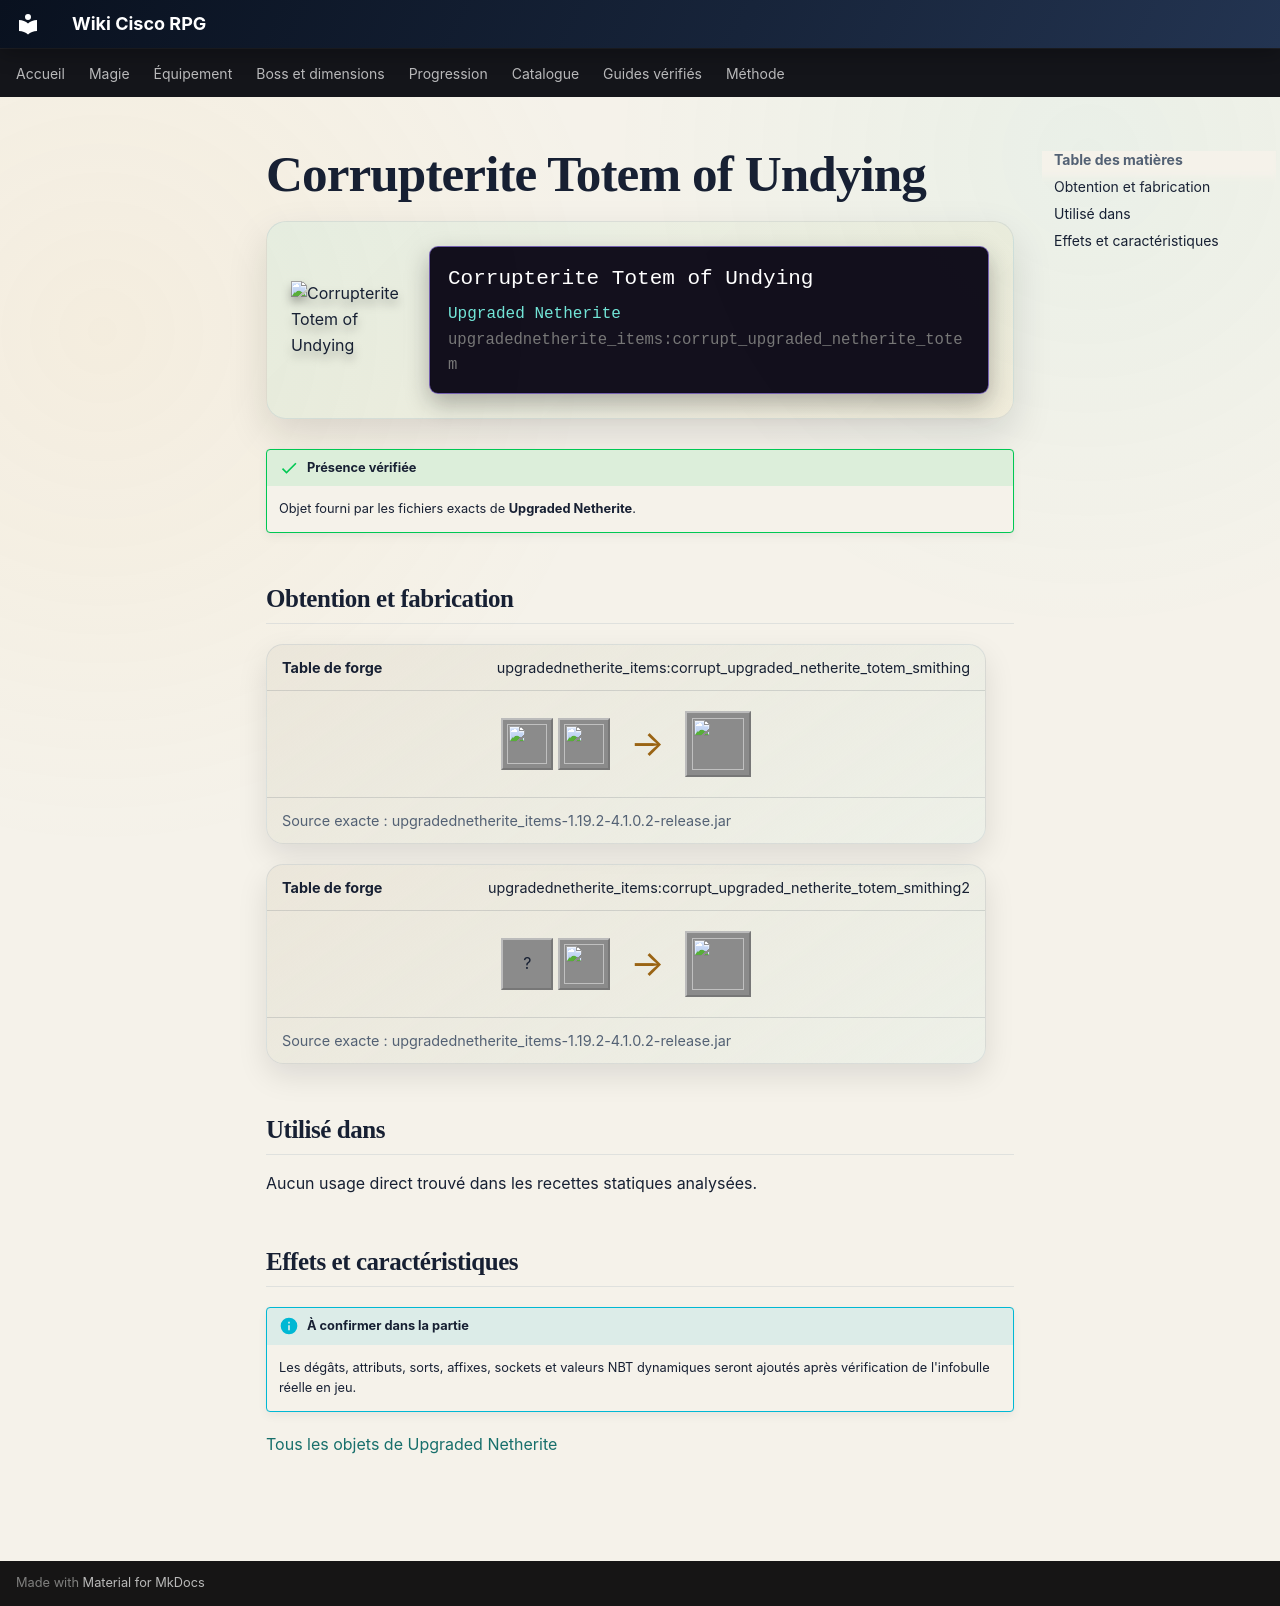

repository: Kloups-Dev/wiki-cisco-rpg · page: catalogue/objets/upgradednetherite_items/corrupt_upgraded_netherite_totem/index.html · generator: mkdocs

# Corrupterite Totem of Undying

<div class="mc-item-showcase">
<img class="mc-item-icon" src="../../../../assets/generated/items/upgradednetherite_items/corrupt_upgraded_netherite_totem.png" alt="Corrupterite Totem of Undying">
<div class="mc-tooltip-card">
<div class="mc-tooltip-card__name">Corrupterite Totem of Undying</div>
<div class="mc-tooltip-card__mod">Upgraded Netherite</div>
<div class="mc-tooltip-card__id">upgradednetherite_items:corrupt_upgraded_netherite_totem</div>
</div>
</div>

!!! success "Présence vérifiée"
    Objet fourni par les fichiers exacts de **Upgraded Netherite**.

## Obtention et fabrication

<div class="jei-recipe"><div class="jei-recipe__head"><strong>Table de forge</strong><span>upgradednetherite_items:corrupt_upgraded_netherite_totem_smithing</span></div><div class="jei-recipe__body"><div class="jei-inputs"><a class="jei-slot" href="../../../../catalogue/objets/upgradednetherite_items/netherite_totem/" title="Netherite Totem of Undying (upgradednetherite_items:netherite_totem)"><img src="../../../../assets/generated/items/upgradednetherite_items/netherite_totem.png" alt="" loading="lazy"></a><a class="jei-slot" href="../../../../catalogue/objets/upgradednetherite/corrupt_essence/" title="Corrupterite Essence (upgradednetherite:corrupt_essence)"><img src="../../../../assets/generated/items/upgradednetherite/corrupt_essence.png" alt="" loading="lazy"></a></div><span class="jei-arrow">→</span><span class="jei-slot jei-slot--result"><img src="../../../../assets/generated/items/upgradednetherite_items/corrupt_upgraded_netherite_totem.png" alt=""></span></div><div class="jei-recipe__source">Source exacte : upgradednetherite_items-1.19.2-4.1.0.2-release.jar</div></div>
<div class="jei-recipe"><div class="jei-recipe__head"><strong>Table de forge</strong><span>upgradednetherite_items:corrupt_upgraded_netherite_totem_smithing2</span></div><div class="jei-recipe__body"><div class="jei-inputs"><span class="jei-slot" title="Totem Of Undying (minecraft:totem_of_undying)">?</span><a class="jei-slot" href="../../../../catalogue/objets/upgradednetherite/corrupt_upgraded_netherite_ingot/" title="Corrupterite Ingot (upgradednetherite:corrupt_upgraded_netherite_ingot)"><img src="../../../../assets/generated/items/upgradednetherite/corrupt_upgraded_netherite_ingot.png" alt="" loading="lazy"></a></div><span class="jei-arrow">→</span><span class="jei-slot jei-slot--result"><img src="../../../../assets/generated/items/upgradednetherite_items/corrupt_upgraded_netherite_totem.png" alt=""></span></div><div class="jei-recipe__source">Source exacte : upgradednetherite_items-1.19.2-4.1.0.2-release.jar</div></div>

## Utilisé dans

Aucun usage direct trouvé dans les recettes statiques analysées.

## Effets et caractéristiques

!!! info "À confirmer dans la partie"
    Les dégâts, attributs, sorts, affixes, sockets et valeurs NBT dynamiques seront ajoutés après vérification de l'infobulle réelle en jeu.

[Tous les objets de Upgraded Netherite](../../../contenu/upgraded-netherite.md)
